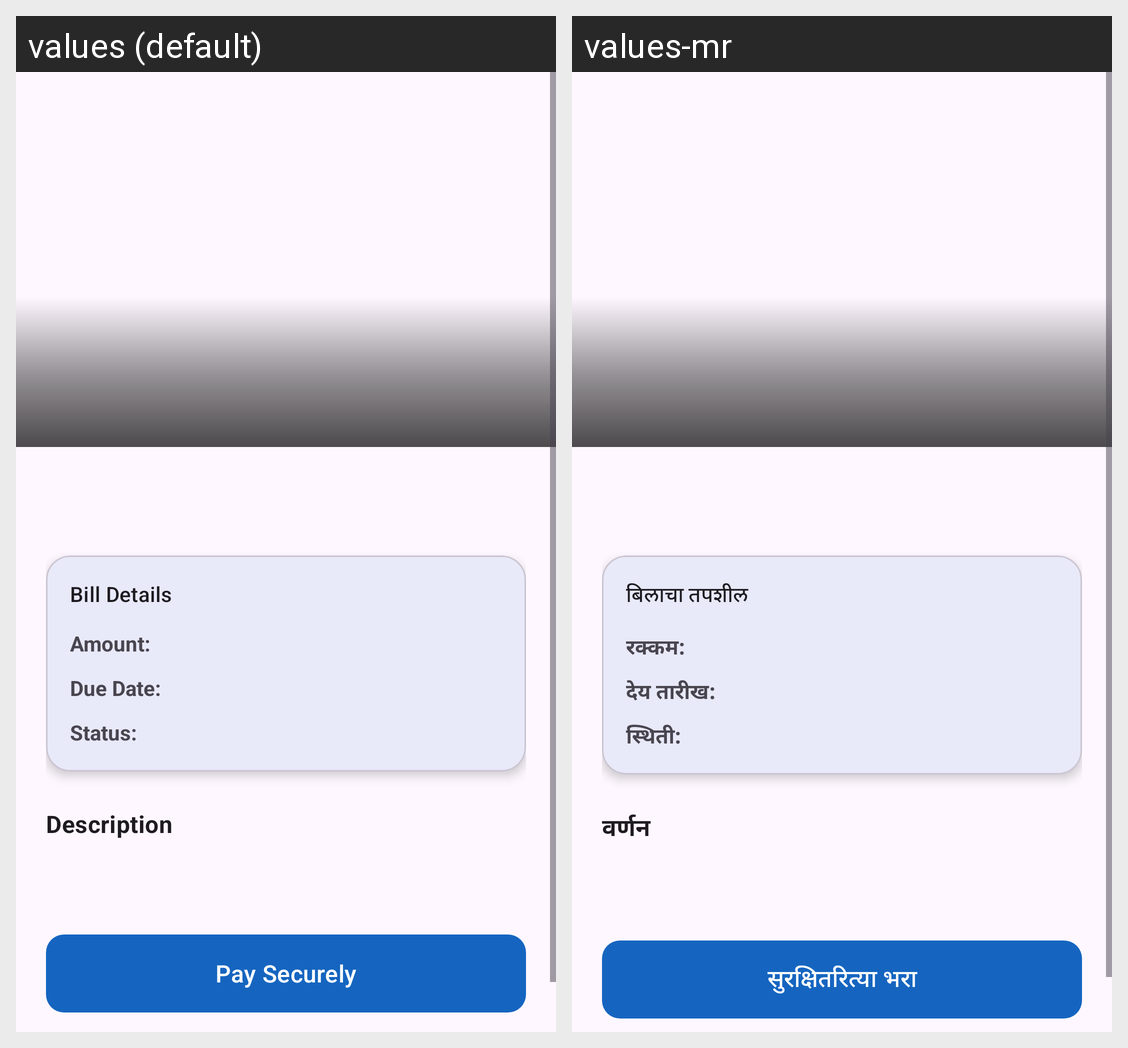

The same Android screen rendered under two of its app's locales, left to right. List the strings drawn on it with the default value and each locale's translation.
Android screen res/layout/activity_bill_detail.xml rendered under 2 locales, left to right: values (default), values-mr. Device: Nexus 5 (rendered at 1080×1920; each locale shown at half size, 540×960, under a caption strip naming it); theme Theme.SmartVillageApp.
Strings drawn on this screen, with the default value and each locale's value (text and hints the layout hard-codes, and strings that could not be matched under every locale, appear in the picture but are not listed):

bill_details
  values: Bill Details
  values-mr: बिलाचा तपशील

amount_colon
  values: Amount:
  values-mr: रक्कम:

due_date_colon
  values: Due Date:
  values-mr: देय तारीख:

status_colon_2
  values: Status:
  values-mr: स्थिती:

description
  values: Description
  values-mr: वर्णन

pay_securely
  values: Pay Securely
  values-mr: सुरक्षितरित्या भरा
